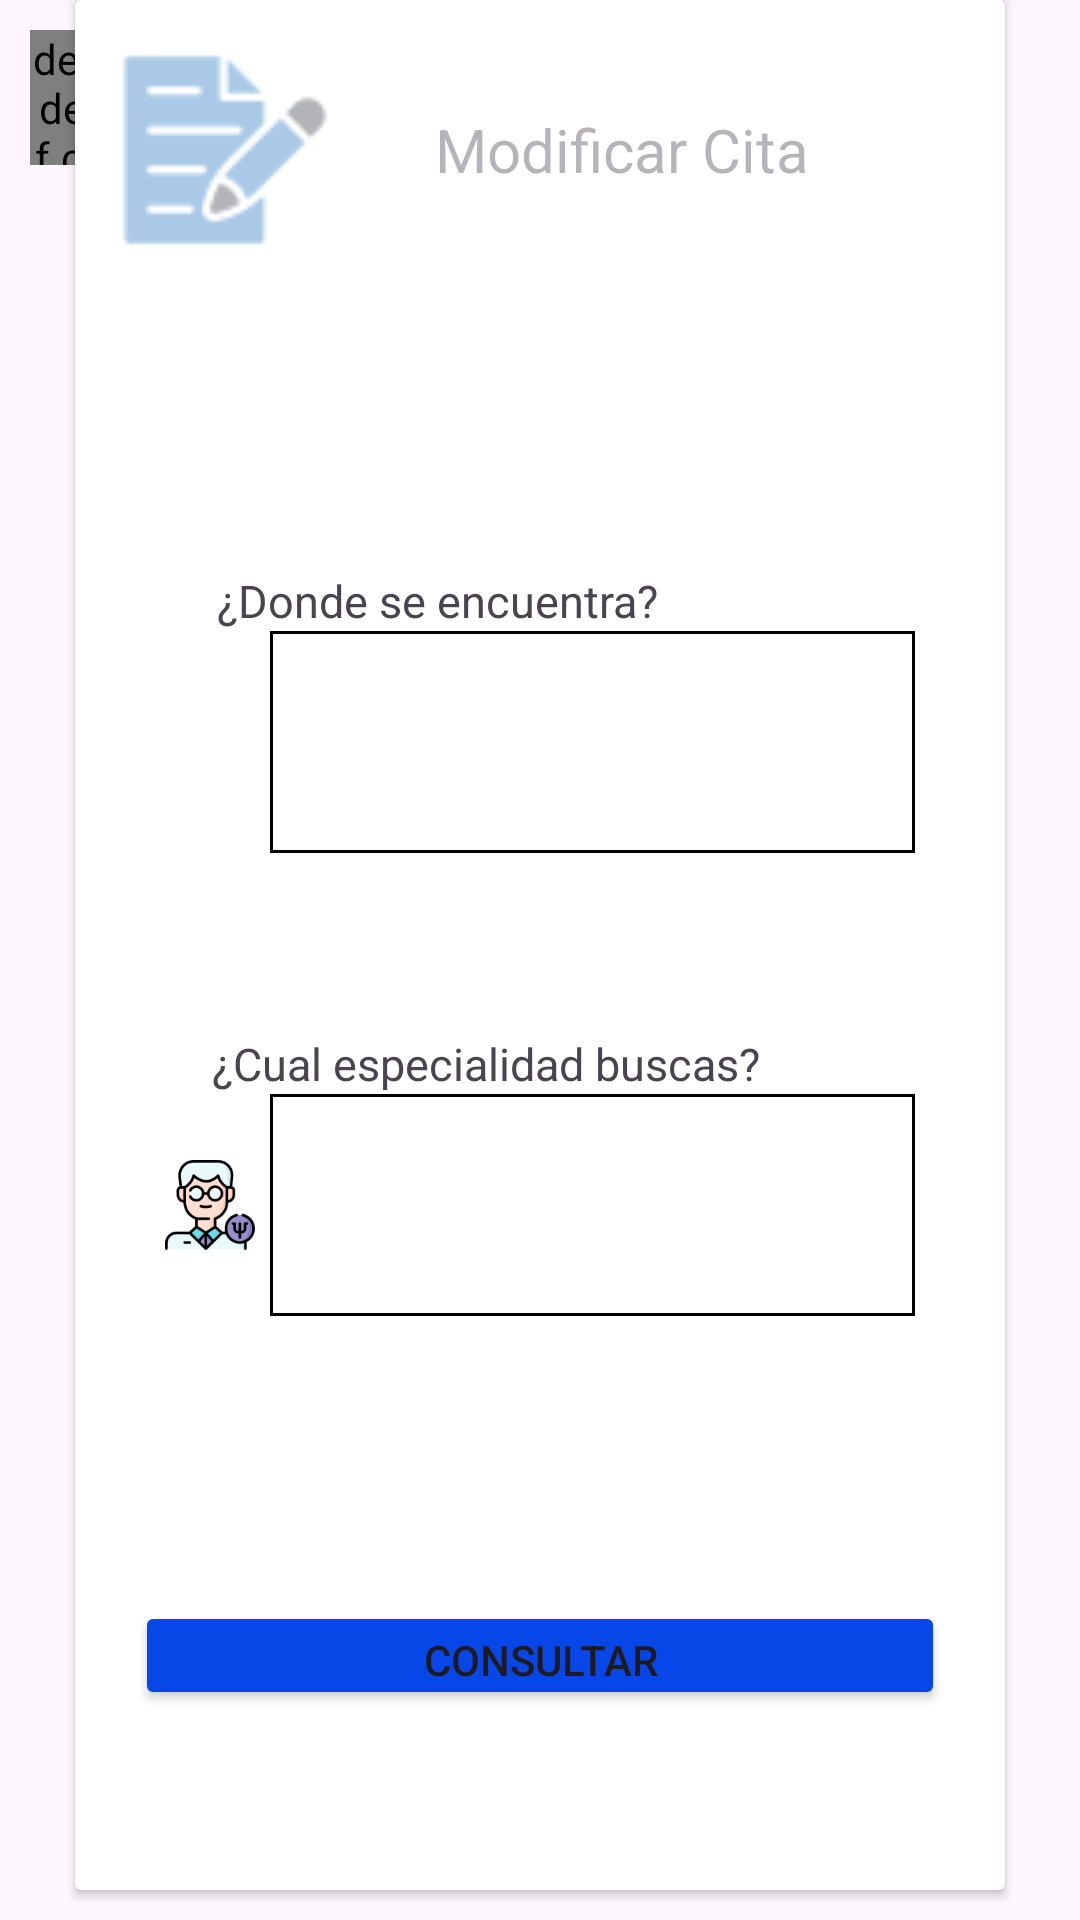

Here is an Android app screen rendered from its layout file. Give the layout XML and the strings, colors and styles it references.
<!-- AndroidManifest.xml: application theme Theme.ReservaHotel -->
<!-- res/layout/fragment_modificar_filtro.xml -->
<?xml version="1.0" encoding="utf-8"?>
<RelativeLayout
    xmlns:android="http://schemas.android.com/apk/res/android"
    xmlns:tools="http://schemas.android.com/tools"
    xmlns:app="http://schemas.android.com/apk/res-auto"
    android:layout_width="match_parent"
    android:layout_height="match_parent"
    tools:context=".fragmentos_modificar_reservas.modificarFiltro">

    <LinearLayout
        android:layout_width="match_parent"
        android:layout_height="60dp"
        android:orientation="horizontal">

        <de.hdodenhof.circleimageview.CircleImageView
            android:id="@+id/imgRegresar"
            android:layout_width="45dp"
            android:layout_height="45dp"
            android:src="@drawable/icon_volver"
            android:layout_margin="10dp"/>

        <androidx.constraintlayout.widget.ConstraintLayout
            android:layout_width="match_parent"
            android:layout_height="match_parent">

            <TextView
                android:id="@+id/tituloTextView"
                android:layout_width="wrap_content"
                android:layout_height="wrap_content"
                android:text="MODIFICAR CITA"
                android:textSize="22sp"
                app:layout_constraintBottom_toBottomOf="parent"
                app:layout_constraintTop_toTopOf="parent"
                app:layout_constraintStart_toStartOf="parent"
                app:layout_constraintEnd_toEndOf="parent"
                app:layout_constraintVertical_bias="0.6"
                app:layout_constraintHorizontal_bias="0.4"
                android:layout_marginRight="18dp"/>
        </androidx.constraintlayout.widget.ConstraintLayout>
    </LinearLayout>
    <RelativeLayout
        android:layout_width="match_parent"
        android:layout_height="match_parent">

        <LinearLayout
            android:layout_width="match_parent"
            android:layout_height="wrap_content"
            android:orientation="vertical"
            android:layout_centerInParent="true"
            android:gravity="center_vertical">

            <LinearLayout
                android:layout_width="match_parent"
                android:layout_height="wrap_content"
                android:orientation="vertical">

                <androidx.cardview.widget.CardView
                    android:id="@+id/cardCrearCita"
                    android:layout_width="match_parent"
                    android:layout_height="wrap_content"
                    android:layout_marginLeft="25dp"
                    android:layout_marginRight="25dp"
                    android:elevation="4dp"
                    android:layout_marginBottom="10dp">

                    <LinearLayout
                        android:layout_width="match_parent"
                        android:layout_height="wrap_content"
                        android:alpha="0.4">

                        <ImageView
                            android:layout_width="100dp"
                            android:layout_height="100dp"
                            android:padding="10dp"
                            android:scaleType="centerCrop"
                            android:src="@drawable/ic_modificarcita" />

                        <LinearLayout
                            android:layout_width="wrap_content"
                            android:layout_height="wrap_content"
                            android:layout_gravity="center"
                            android:layout_marginLeft="20dp">

                            <TextView
                                android:layout_width="wrap_content"
                                android:layout_height="wrap_content"
                                android:text="Modificar Cita "
                                android:textSize="20dp" />
                        </LinearLayout>
                    </LinearLayout>

                    <LinearLayout
                        android:layout_width="match_parent"
                        android:layout_height="match_parent"
                        android:layout_marginTop="190dp"
                        android:orientation="vertical">

                        <TextView
                            android:layout_width="wrap_content"
                            android:layout_height="wrap_content"
                            android:layout_gravity="center"
                            android:layout_marginRight="34dp"
                            android:text="¿Donde se encuentra?"
                            android:textSize="15dp" />

                        <LinearLayout
                            android:layout_width="match_parent"
                            android:layout_height="wrap_content"
                            android:layout_marginLeft="30dp"
                            android:layout_marginRight="30dp"
                            android:layout_marginBottom="20dp"
                            android:gravity="center"
                            android:orientation="horizontal">

                            <ImageView
                                android:layout_width="30dp"
                                android:layout_height="30dp"
                                android:layout_marginRight="5dp"
                                android:src="@drawable/icon_ciudad" />

                            <LinearLayout
                                android:layout_width="wrap_content"
                                android:layout_height="wrap_content"
                                android:background="@drawable/spinner_border"
                                android:layout_weight="1">

                                <androidx.appcompat.widget.AppCompatSpinner
                                    android:id="@+id/spnCiudad"
                                    android:layout_width="match_parent"
                                    android:layout_height="58dp"
                                    android:layout_marginLeft="2dp"
                                    android:layout_marginTop="8dp"
                                    android:layout_marginRight="8dp"
                                    android:layout_marginBottom="8dp"
                                    android:background="@drawable/spinerflecha"
                                    android:prompt="@string/seleccionarCiudad"
                                    android:spinnerMode="dialog" />
                            </LinearLayout>
                        </LinearLayout>

                        <TextView
                            android:layout_width="wrap_content"
                            android:layout_height="wrap_content"
                            android:layout_gravity="center"
                            android:layout_marginTop="40dp"
                            android:layout_marginRight="18dp"
                            android:text="¿Cual especialidad buscas?"
                            android:textSize="15dp" />

                        <LinearLayout
                            android:layout_width="match_parent"
                            android:layout_height="wrap_content"
                            android:layout_marginLeft="30dp"
                            android:layout_marginRight="30dp"
                            android:gravity="center"
                            android:orientation="horizontal">

                            <ImageView
                                android:layout_width="30dp"
                                android:layout_height="30dp"
                                android:layout_marginRight="5dp"
                                android:src="@drawable/icon_especialidad" />

                            <LinearLayout

                                android:layout_width="wrap_content"
                                android:layout_height="wrap_content"
                                android:background="@drawable/spinner_border"
                                android:layout_weight="1">

                                <androidx.appcompat.widget.AppCompatSpinner
                                    android:id="@+id/spnEspecialidad"
                                    android:layout_width="match_parent"
                                    android:layout_height="58dp"
                                    android:layout_marginBottom="8dp"
                                    android:layout_marginRight="8dp"
                                    android:layout_marginTop="8dp"
                                    android:layout_marginLeft="2dp"
                                    android:spinnerMode="dialog"
                                    android:background="@drawable/spinerflecha"
                                    android:prompt="@string/seleccionarEspecialidad"/>
                            </LinearLayout>

                        </LinearLayout>

                        <Button
                            android:id="@+id/btnModificar"
                            android:layout_width="match_parent"
                            android:layout_height="wrap_content"
                            android:layout_marginLeft="20dp"
                            android:layout_marginTop="95dp"
                            android:layout_marginRight="20dp"
                            android:layout_marginBottom="60dp"
                            android:backgroundTint="@color/blue"
                            android:text="CONSULTAR" />

                    </LinearLayout>

                </androidx.cardview.widget.CardView>

            </LinearLayout>

        </LinearLayout>

    </RelativeLayout>

</RelativeLayout>
<!-- resources referenced by this layout -->
<resources>
  <color name="blue">#0747E8</color>
  <!-- drawable ic_modificarcita: png bitmap (drawable, 1749 bytes) -->
  <!-- drawable icon_especialidad: png bitmap (drawable, 11043 bytes) -->
  <!-- drawable icon_volver (drawable) -->
  <vector android:autoMirrored="true" android:height="50dp"
      android:tint="#747474" android:viewportHeight="24"
      android:viewportWidth="24" android:width="50dp" xmlns:android="http://schemas.android.com/apk/res/android">
      <path android:fillColor="@android:color/white" android:pathData="M15.41,16.59L10.83,12l4.58,-4.59L14,6l-6,6 6,6 1.41,-1.41z"/>
  </vector>
  <!-- drawable spinner_border (drawable) -->
  <?xml version="1.0" encoding="utf-8"?>
  <shape xmlns:android="http://schemas.android.com/apk/res/android">
      <stroke
          android:width="1dp"
          android:color="#000000"/>
  </shape>
  <string name="seleccionarCiudad">  Eliga una ciudad  </string>
  <string name="seleccionarEspecialidad">  Elige una especialidad  </string>
  <style name="Theme.ReservaHotel" parent="Base.Theme.ReservaHotel" />
  <style name="Base.Theme.ReservaHotel" parent="Theme.Material3.DayNight.NoActionBar">
          
          
          <item name="android:statusBarColor">@color/blue</item>
      </style>
</resources>
